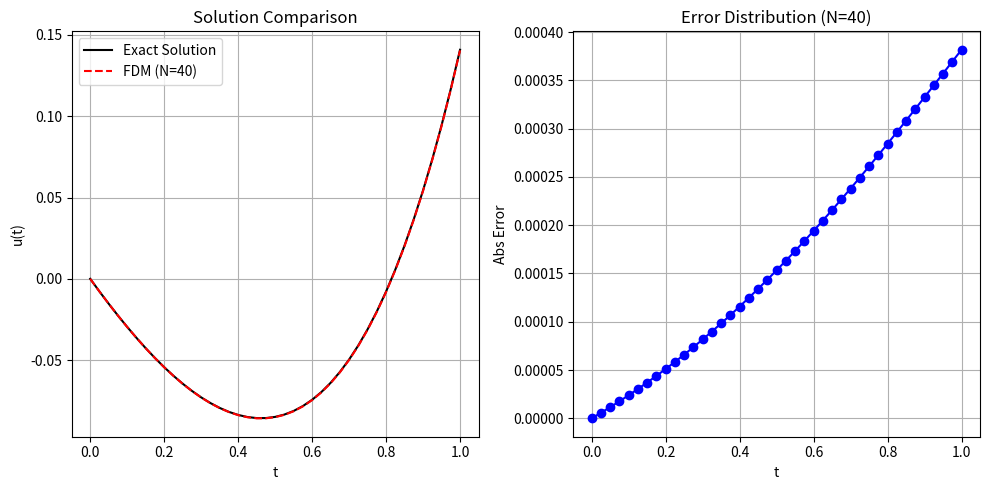

Reproduce this figure in Python.
import numpy as np
import pandas as pd
import matplotlib.pyplot as plt

def exact_solution(t):
    """您推導出的真值解"""
    # u(t) = 1 - e^t + ( (1 + e^-1)/2 ) * t * e^t
    c2 = (1 + np.exp(-1)) / 2
    return 1 - np.exp(t) + c2 * t * np.exp(t)

def solve_bvp_fdm(N):
    h = 1.0 / N
    t = np.linspace(0, 1, N+1)
    
    # 我們求解 u[1] 到 u[N]，共 N 個未知數 (u[0]已知為0)
    dim = N
    A = np.zeros((dim, dim))
    b = np.zeros(dim)
    
    # 係數定義
    coeff_m1 = 1 + h      # u_{i-1} 的係數
    coeff_0  = h**2 - 2   # u_i     的係數
    coeff_p1 = 1 - h      # u_{i+1} 的係數
    
    for i in range(dim):
        # 矩陣索引 i 對應到真實網格點 index = i + 1
        # 例如矩陣第 0 列代表計算 u_1 的方程式
        
        # 主對角線
        A[i, i] = coeff_0
        
        # 下對角線 (涉及 u_{i-1})
        if i > 0:
            A[i, i-1] = coeff_m1
            
        # 上對角線 (涉及 u_{i+1})
        if i < dim - 1:
            A[i, i+1] = coeff_p1
            
        # RHS
        b[i] = h**2

    # --- 修正邊界條件 ---
    
    # 1. 左邊界 (計算 u_1 時): 
    # 方程式為: (1+h)u_0 + ... = h^2
    # 因為 u_0 = 0，該項消失，不用修改 b[0]
    
    # 2. 右邊界 (計算 u_N 時，即矩陣最後一列 index = dim-1):
    # 使用推導出的鬼點公式: 2*u_{N-1} + (h^2-2)u_N = h^2 - 2h(1-h)
    
    # 修改 u_{N-1} 的係數 (變為 2)
    A[dim-1, dim-2] = 2.0
    # 修改 RHS
    b[dim-1] = h**2 - 2 * h * (1 - h)
    
    # 求解
    u_inner = np.linalg.solve(A, b)
    
    # 組合完整解 (補回 u_0)
    u_full = np.zeros(N+1)
    u_full[0] = 0
    u_full[1:] = u_inner
    
    return t, u_full

# --- 收斂性測試與結果輸出 ---

N_values = [10, 20, 40, 80, 160]
print(f"{'N':<5} | {'h':<8} | {'Max Error':<12} | {'Ratio':<6}")
print("-" * 55)

prev_error = None
for N in N_values:
    t, u_fdm = solve_bvp_fdm(N)
    u_true = exact_solution(t)
    
    # 計算最大誤差 (L_inf norm)
    max_err = np.max(np.abs(u_fdm - u_true))
    
    ratio_str = "N/A"
    
    if prev_error is not None:
        ratio = prev_error / max_err
        order = np.log2(ratio) # log2(Ratio) 應該接近 2
        ratio_str = f"{ratio:.2f}"
    
    print(f"{N:<5} | {1/N:<8.4f} | {max_err:.4e}   | {ratio_str:<6}")
    prev_error = max_err

# --- 繪圖 ---
plt.figure(figsize=(10, 5))
t_plot, u_plot = solve_bvp_fdm(40) # 畫 N=40 的圖
u_true_plot = exact_solution(t_plot)

plt.subplot(1, 2, 1)
plt.plot(t_plot, u_true_plot, 'k-', label='Exact Solution')
plt.plot(t_plot, u_plot, 'r--', label='FDM (N=40)')
plt.legend()
plt.title('Solution Comparison')
plt.xlabel('t')
plt.ylabel('u(t)')
plt.grid(True)

plt.subplot(1, 2, 2)
plt.plot(t_plot, np.abs(u_plot - u_true_plot), 'b-o')
plt.title('Error Distribution (N=40)')
plt.xlabel('t')
plt.ylabel('Abs Error')
plt.grid(True)

plt.tight_layout()
plt.show()
